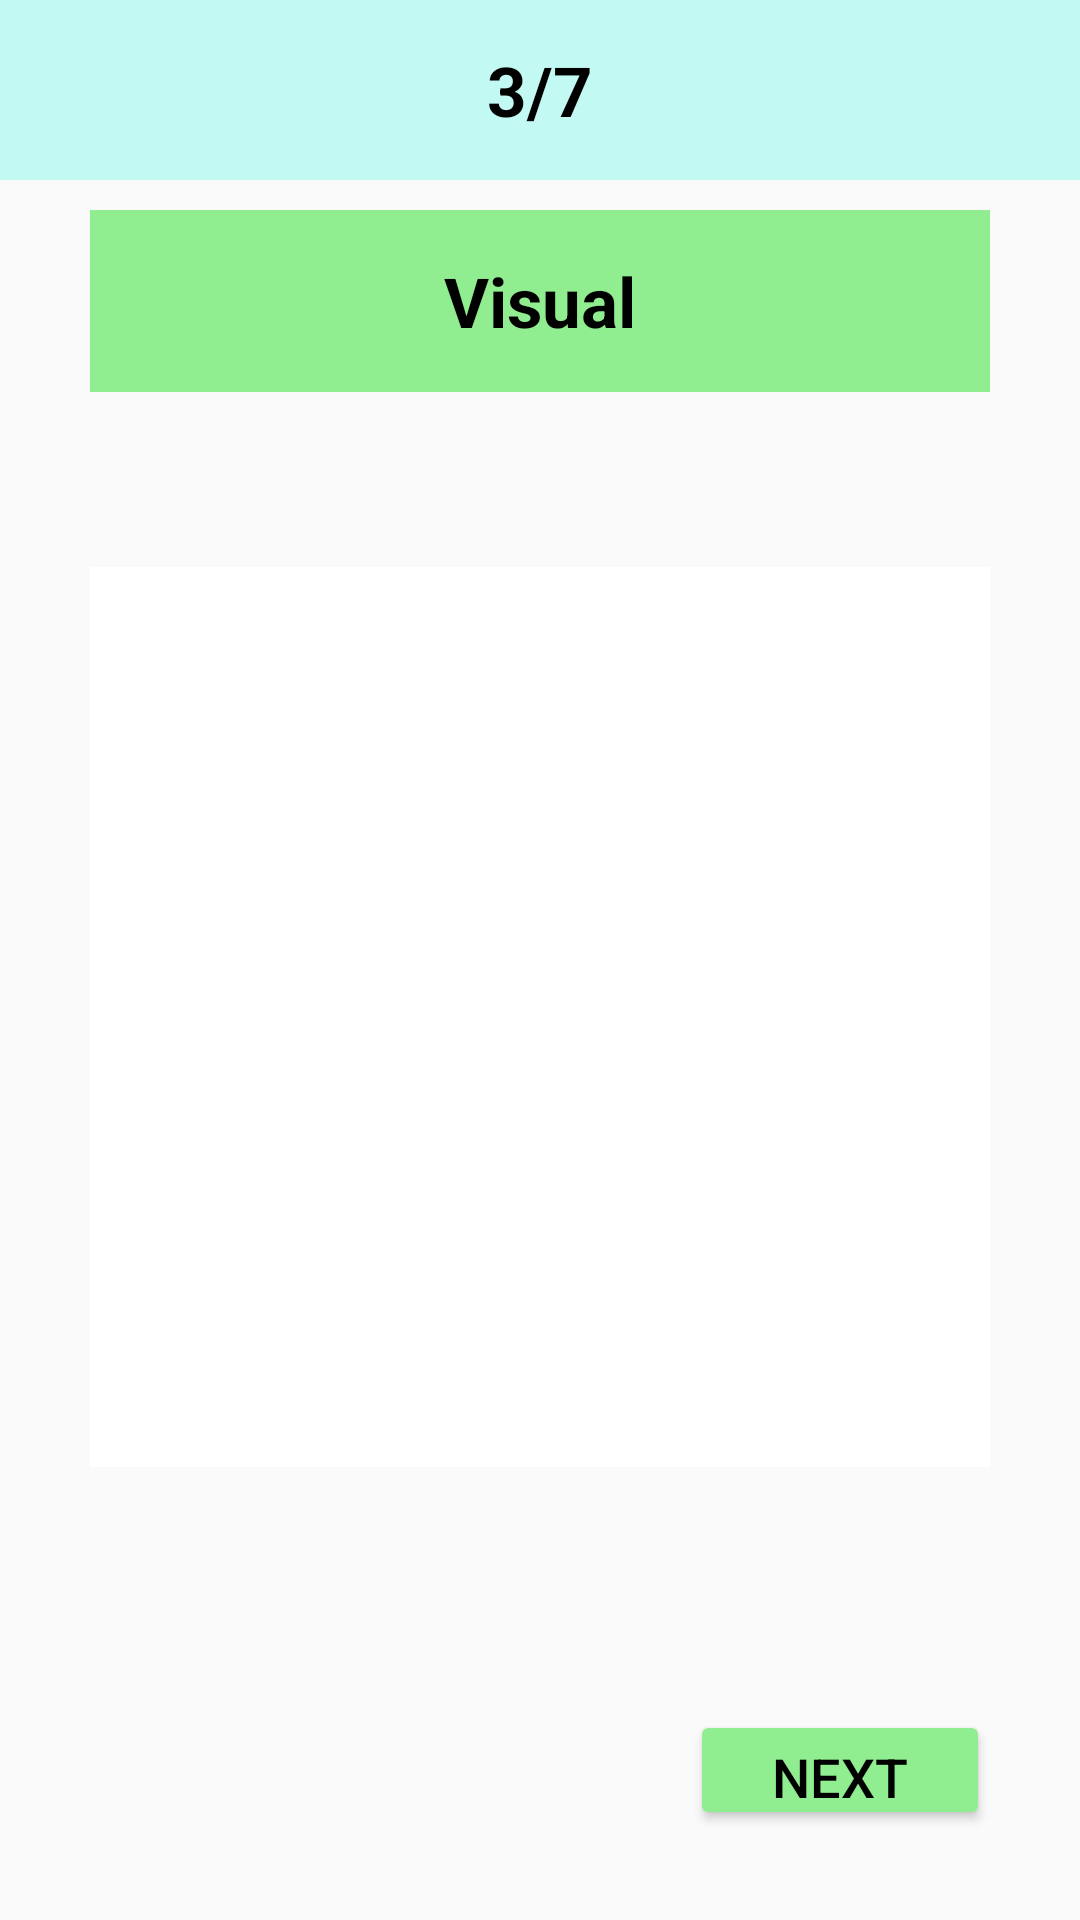

Write the Android layout XML for this screen, with the resource values it uses.
<!-- AndroidManifest.xml: application theme Theme.MOCA -->
<!-- res/layout/activity_q5.xml -->
<?xml version="1.0" encoding="utf-8"?>
<LinearLayout xmlns:android="http://schemas.android.com/apk/res/android"
    xmlns:app="http://schemas.android.com/apk/res-auto"
    xmlns:tools="http://schemas.android.com/tools"
    android:layout_width="match_parent"
    android:layout_height="match_parent"
    android:orientation="vertical"
    tools:context=".q5">

    <LinearLayout
        android:layout_width="match_parent"
        android:layout_height="60dp"
        android:background="#C2FAF3"
        android:gravity="center"
        android:orientation="horizontal">

        <TextView
            android:layout_width="wrap_content"
            android:layout_height="wrap_content"
            android:layout_gravity="center"
            android:text="3/7"
            android:textColor="@color/black"
            android:textSize="23dp"
            android:textStyle="bold" />
    </LinearLayout>
    <TextView
        android:id="@+id/ques_type2"
        android:layout_width="match_parent"
        android:layout_height="wrap_content"
        android:layout_marginLeft="30dp"
        android:layout_marginTop="10dp"
        android:layout_marginRight="30dp"
        android:background="#90ee90"
        android:gravity="center"
        android:padding="15dp"
        android:text="Visual"
        android:textColor="@color/black"
        android:textSize="23dp"
        android:textStyle="bold" />
    <TextView
        android:id="@+id/question_5"
        android:layout_width="wrap_content"
        android:layout_height="wrap_content"
        android:layout_marginLeft="30dp"
        android:text=""
        android:textColor="@color/black"
        android:textSize="21dp"
        android:textStyle="bold" />
    <LinearLayout
        android:layout_width="match_parent"
        android:layout_height="wrap_content"
        android:gravity="center"
        android:layout_marginTop="30dp"
        android:orientation="horizontal">

        <ImageButton
            android:id="@+id/imageButton1"
            android:layout_width="150dp"
            android:layout_height="150dp"
            android:background="@color/white"
            android:padding="10dp"
            android:scaleType="fitXY"
            android:src="@drawable/ic_launcher_background" />

        <ImageButton
            android:id="@+id/imageButton2"
            android:layout_width="150dp"
            android:padding="10dp"
            android:scaleType="fitXY"
            android:layout_height="150dp"
            android:background="@color/white"
            android:src="@drawable/ic_launcher_background" />
    </LinearLayout>

    <LinearLayout
        android:layout_width="match_parent"
        android:layout_height="wrap_content"
        android:gravity="center"
        android:orientation="horizontal">

        <ImageButton
            android:id="@+id/imageButton3"
            android:layout_width="150dp"
            android:layout_height="150dp"
            android:padding="10dp"
            android:scaleType="fitXY"
            android:background="@color/white"
            android:src="@drawable/ic_launcher_background" />

        <ImageButton
            android:id="@+id/imageButton4"
            android:layout_width="150dp"
            android:layout_height="150dp"
            android:padding="10dp"
            android:scaleType="fitXY"
            android:background="@color/white"
            android:src="@drawable/ic_launcher_background" />
    </LinearLayout>
<View
    android:layout_width="match_parent"
    android:layout_height="0dp"
    android:layout_weight="1"/>
    <RelativeLayout
        android:layout_width="match_parent"
        android:layout_height="wrap_content">

        <Button
            android:id="@+id/nextButton"
            android:layout_width="100dp"
            android:layout_height="40sp"
            android:layout_alignParentEnd="true"
            android:layout_marginRight="30dp"
            android:layout_marginBottom="30dp"
            android:backgroundTint="#90ee90"
            android:padding="10dp"
            android:text="Next"
            android:textColor="@color/black"
            android:textSize="18dp"
            app:cornerRadius="8dp" />
    </RelativeLayout>
</LinearLayout>
<!-- resources referenced by this layout -->
<resources>
  <color name="black">#FF000000</color>
  <color name="white">#FFFFFFFF</color>
  <style name="Theme.MOCA" parent="Base.Theme.MOCA">
          
      </style>
  <style name="Base.Theme.MOCA" parent="Theme.AppCompat.DayNight.NoActionBar">
          
          
          
      </style>
</resources>
